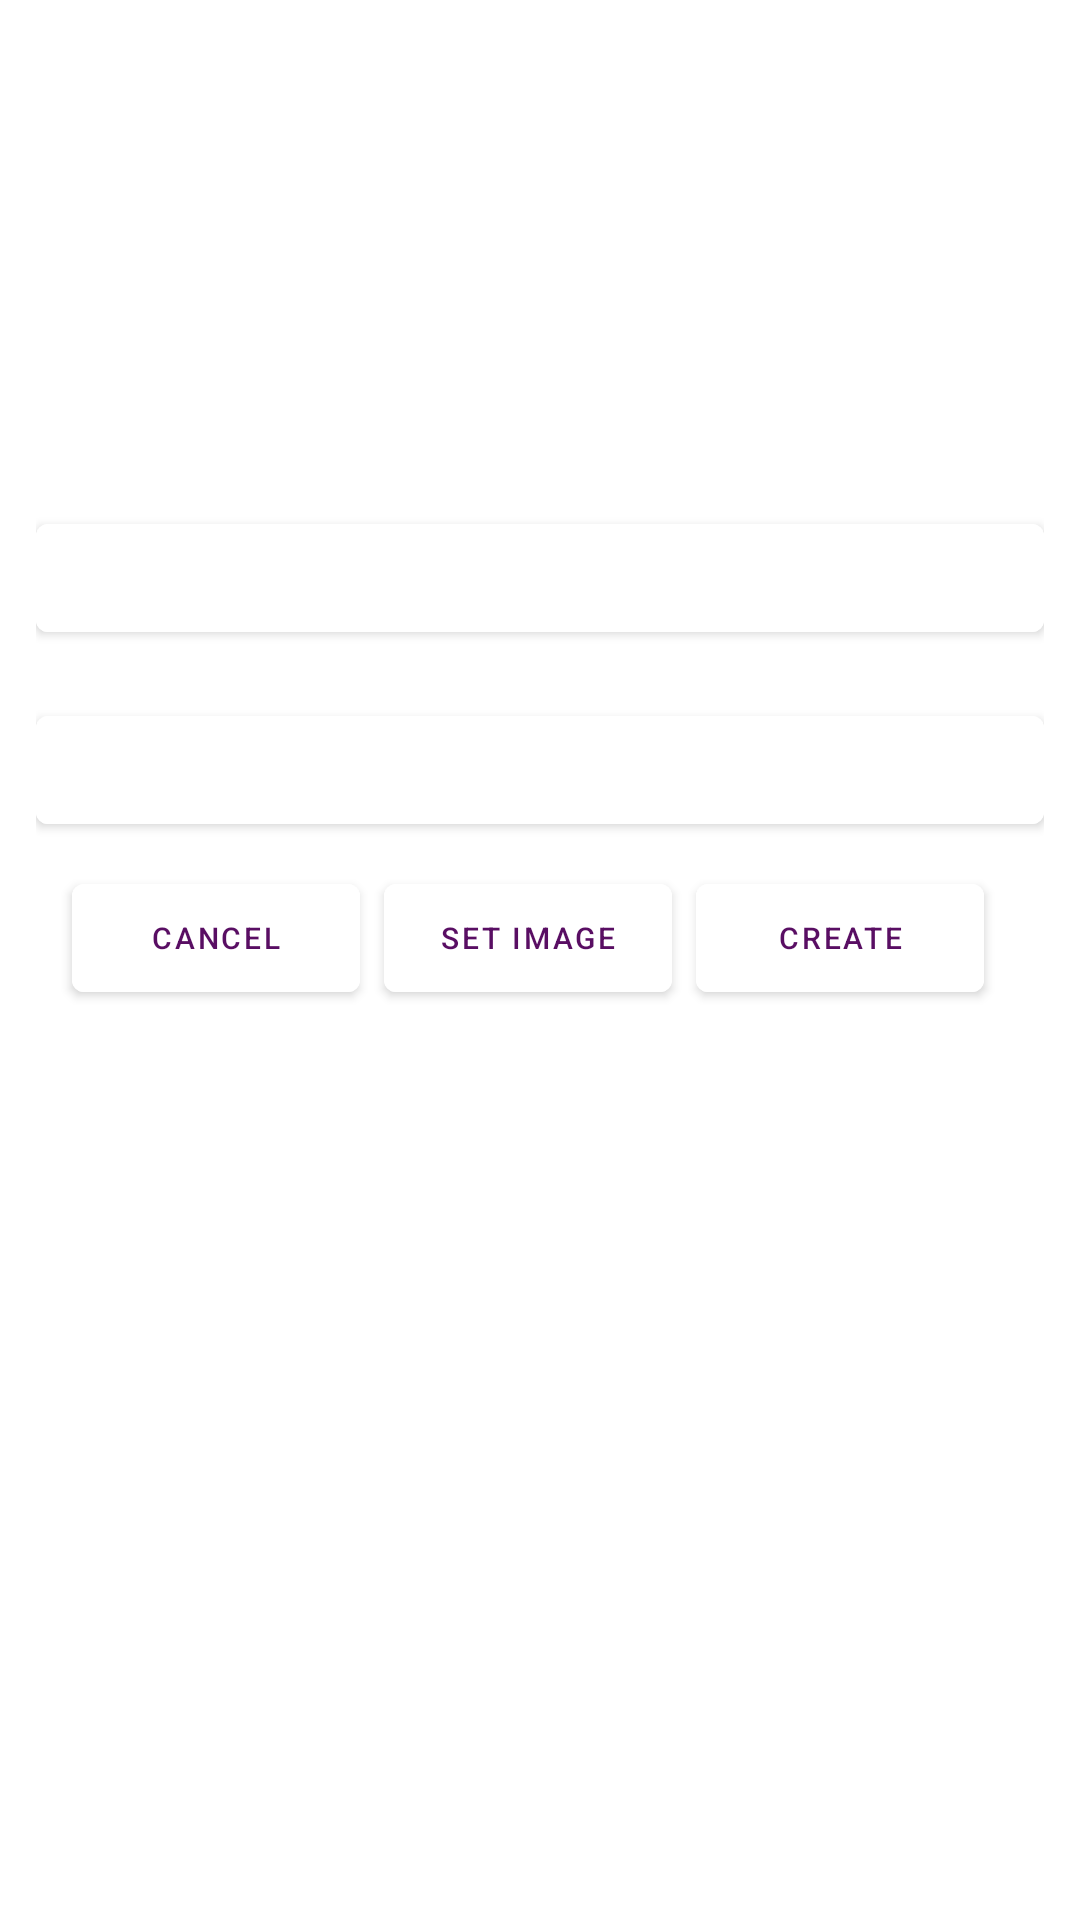

Here is an Android app screen rendered from its layout file. Give the layout XML and the strings, colors and styles it references.
<!-- AndroidManifest.xml: application theme AppTheme -->
<!-- res/layout/fragment_add_task.xml -->
<?xml version="1.0" encoding="utf-8"?>
    <ScrollView
        xmlns:android="http://schemas.android.com/apk/res/android"
        xmlns:app="http://schemas.android.com/apk/res-auto"
        xmlns:tools="http://schemas.android.com/tools"
        android:id="@+id/addTaskFragment_mainLayout"
        android:theme="@style/AppPickerTheme"
        android:padding="12dp"
        tools:context=".Controller.AddTaskFragment"
        android:layout_width="match_parent"
        android:layout_height="match_parent">

        <LinearLayout
            android:layout_width="match_parent"
            android:layout_height="wrap_content"
            android:orientation="vertical" >


            <com.google.android.material.textfield.TextInputLayout
                android:id="@+id/addTaskFragment_textInputLayout"
                style="@style/Widget.MaterialComponents.TextInputLayout.OutlinedBox"
                android:layout_width="match_parent"
                android:layout_height="wrap_content"
                android:hint="@string/title"
                android:textColorHint="@color/task_app_white"
                app:boxStrokeColor="@color/task_app_red">

                <com.google.android.material.textfield.TextInputEditText
                    android:id="@+id/addTaskFragment_title"
                    android:layout_width="match_parent"
                    android:layout_height="wrap_content"
                    android:inputType="textImeMultiLine"
                    android:textColor="@color/task_app_white"
                    android:textSize="14dp" />

            </com.google.android.material.textfield.TextInputLayout>

            <com.google.android.material.textfield.TextInputLayout
                android:id="@+id/addTaskFragment_textInputLayout2"
                style="@style/Widget.MaterialComponents.TextInputLayout.OutlinedBox"
                android:layout_width="match_parent"
                android:layout_height="wrap_content"
                android:layout_marginTop="16dp"
                android:hint="@string/description"
                android:textColorHint="@color/task_app_white"
                app:boxStrokeColor="@color/task_app_red">

                <com.google.android.material.textfield.TextInputEditText
                    android:id="@+id/addTaskFragment_description"
                    android:layout_width="match_parent"
                    android:layout_height="wrap_content"
                    android:inputType="textImeMultiLine"
                    android:textColor="@color/task_app_white"
                    android:textSize="14dp" />

            </com.google.android.material.textfield.TextInputLayout>

            <com.google.android.material.button.MaterialButton
                android:id="@+id/addTaskFragment_dateBtn"
                android:layout_width="match_parent"
                android:layout_height="wrap_content"
                android:layout_marginTop="24dp"
                android:backgroundTint="@color/task_app_white"
                android:textColor="@color/task_app_dark" />

            <com.google.android.material.button.MaterialButton
                android:id="@+id/addTaskFragment_timeBtn"
                android:layout_width="match_parent"
                android:layout_height="wrap_content"
                android:layout_marginTop="16dp"
                android:backgroundTint="@color/task_app_white"
                android:textColor="@color/task_app_dark" />

            <LinearLayout
                android:layout_width="match_parent"
                android:layout_height="wrap_content"
                android:layout_marginTop="8dp"
                android:gravity="center"
                android:orientation="horizontal">

                <com.google.android.material.button.MaterialButton
                    android:id="@+id/addTaskFragment_cancel"
                    android:layout_width="96dp"
                    android:layout_height="48dp"
                    android:layout_marginRight="8dp"
                    android:backgroundTint="@color/task_app_white"
                    android:text="@android:string/cancel"
                    android:textColor="@color/task_app_dark"
                    android:textSize="10dp" />

                <com.google.android.material.button.MaterialButton
                    android:id="@+id/addTaskFragment_setPic"
                    android:layout_width="96dp"
                    android:layout_height="48dp"
                    android:layout_marginRight="8dp"
                    android:backgroundTint="@color/task_app_white"
                    android:text="@string/set_image"
                    android:textColor="@color/task_app_dark"
                    android:textSize="10dp" />

                <com.google.android.material.button.MaterialButton
                    android:id="@+id/addTaskFragment_create"
                    android:layout_width="96dp"
                    android:layout_height="48dp"
                    android:layout_marginRight="8dp"
                    android:backgroundTint="@color/task_app_white"
                    android:text="@string/create"
                    android:textColor="@color/task_app_dark"
                    android:textSize="10dp" />

            </LinearLayout>


        </LinearLayout>


    </ScrollView>
<!-- resources referenced by this layout -->
<resources>
  <color name="task_app_dark">#590e63</color>
  <color name="task_app_red">#d61731</color>
  <color name="task_app_white">#FFFFFF</color>
  <string name="create">Create</string>
  <string name="description">Description</string>
  <string name="set_image">Set Image</string>
  <string name="title">Title</string>
  <style name="AppPickerTheme" parent="Theme.MaterialComponents.Light.NoActionBar">
          <item name="colorPrimary">@color/task_app_darkest</item>
          <item name="colorPrimaryDark">@color/colorPrimaryDark</item>
          <item name="colorAccent">@color/app_red_light</item>
      </style>
  <style name="AppTheme" parent="Theme.MaterialComponents.Light.DarkActionBar">
          <item name="colorPrimary">@color/task_app_darkest</item>
          <item name="colorPrimaryDark">@color/colorPrimaryDark</item>
          <item name="colorAccent">@color/task_app_white</item>
  
          <item name="actionBarSize">56dp</item>
      </style>
  <color name="task_app_darkest">#37093b</color>
  <color name="colorPrimaryDark">@color/task_app_dark</color>
  <color name="app_red_light">#FFE51F</color>
</resources>
